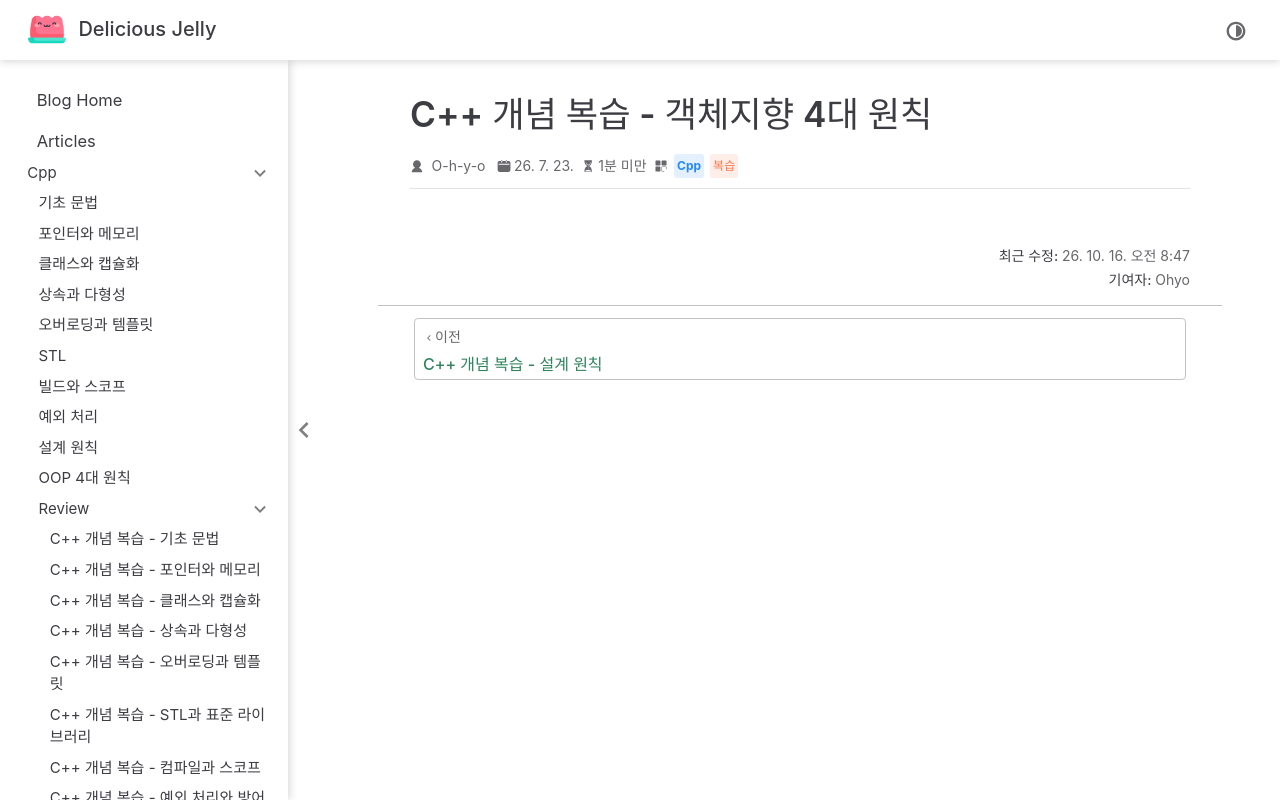

repository: O-h-y-o/O-h-y-o.github.io · page: posts/cpp/review/10-oop-principles.html · generator: jekyll

---
date: 2026-07-23
category:
  - Cpp
  - 복습
order: 10
---

# C++ 개념 복습 - 객체지향 4대 원칙

<CppConceptQuiz :conceptIds="[91, 92]" />
